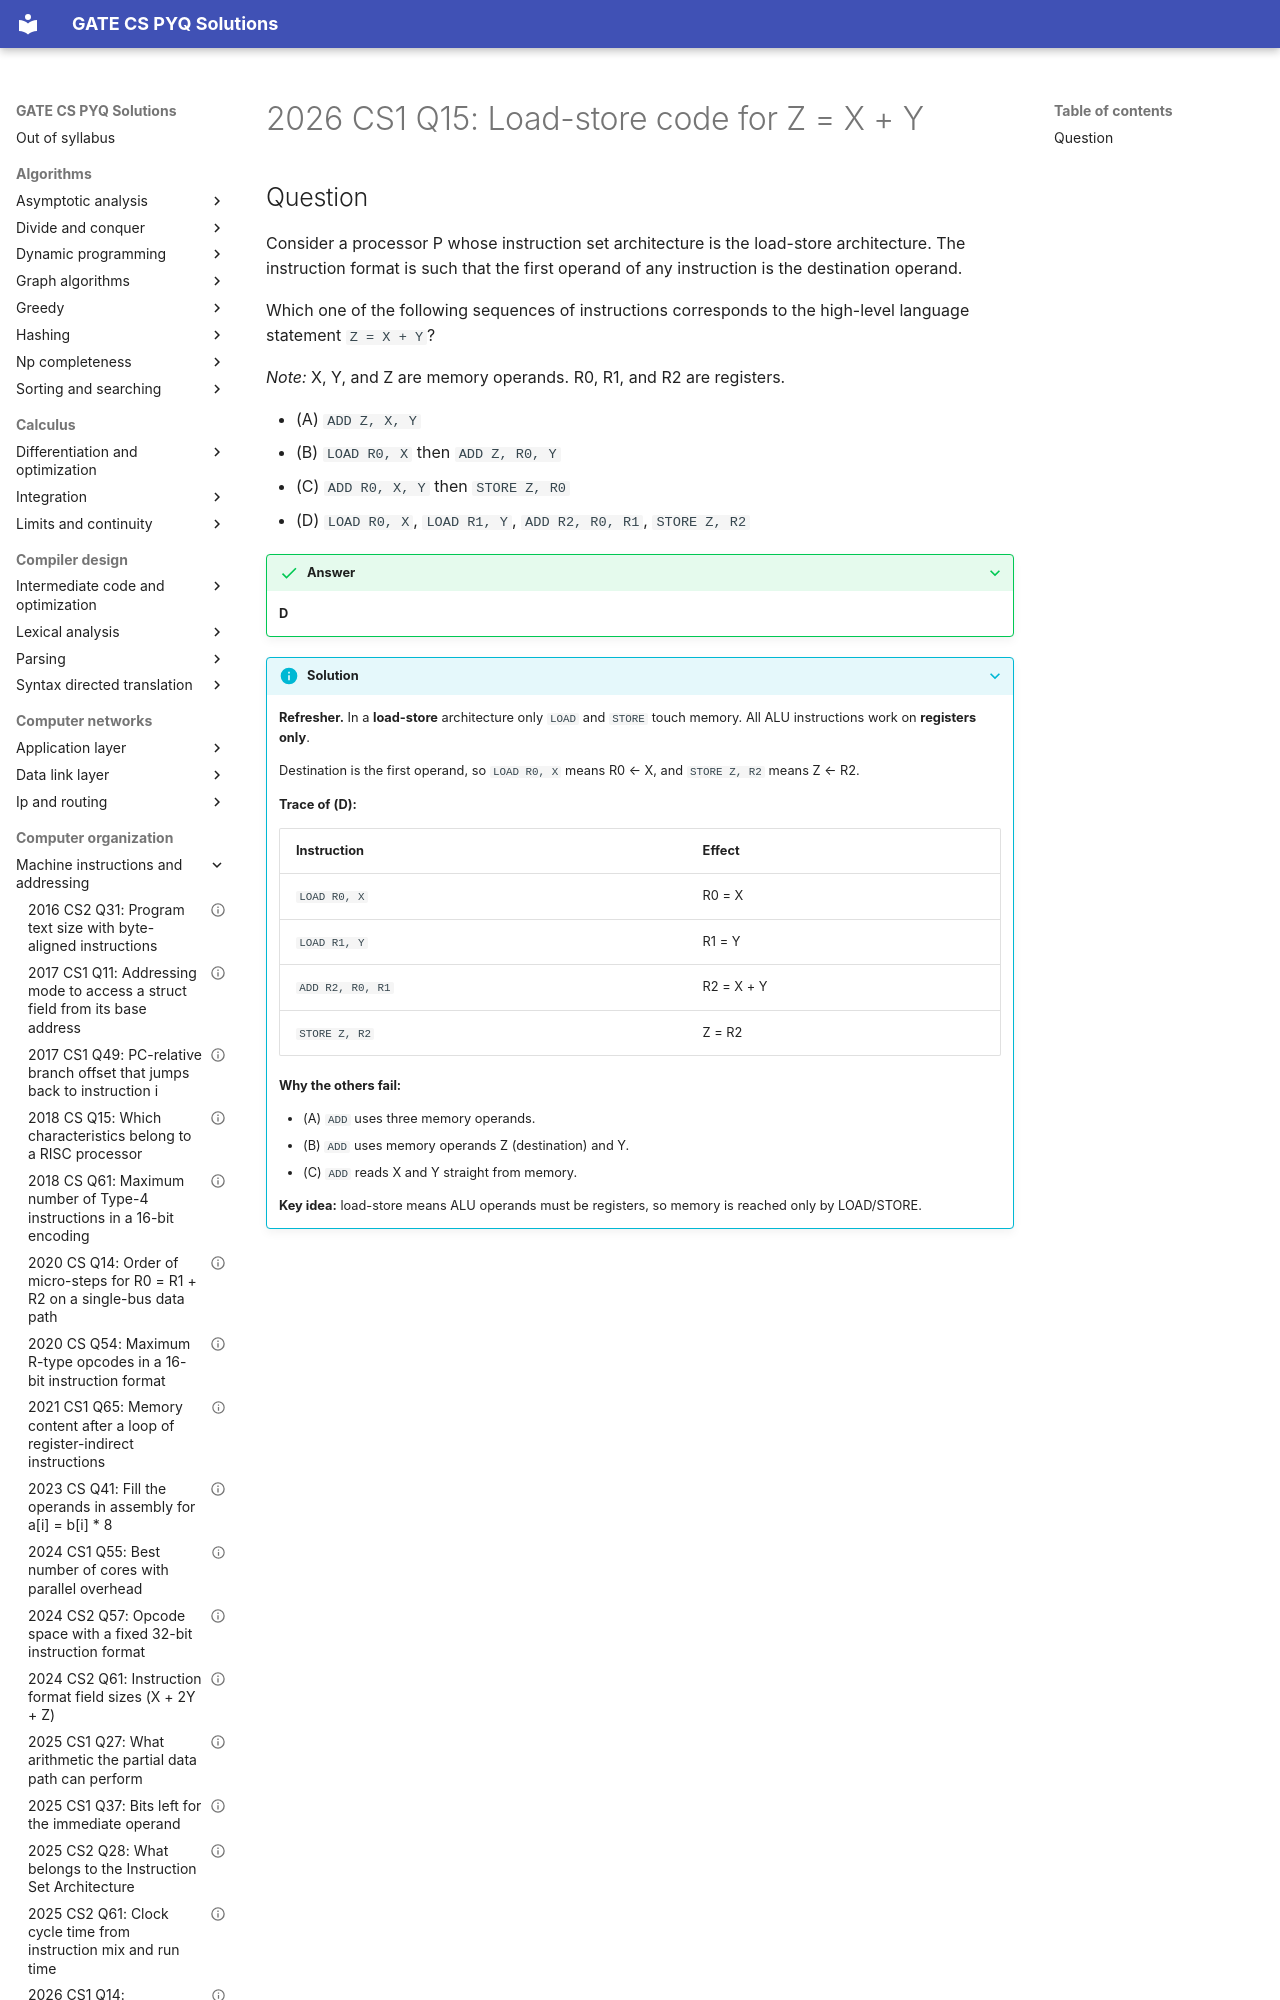

repository: saheenusman/GATE-PYQs · page: computer-organization/machine-instructions-and-addressing/2026-set1-q15/index.html · generator: mkdocs

---
title: "2026 CS1 Q15: Load-store code for Z = X + Y"
year: 2026
set: 1
paper: CS1
q_no: 15
subject: computer-organization
topic: machine-instructions-and-addressing
also: []
marks: 1
type: MCQ
official_answer: "D"
status: verified
---

# 2026 CS1 Q15: Load-store code for Z = X + Y
